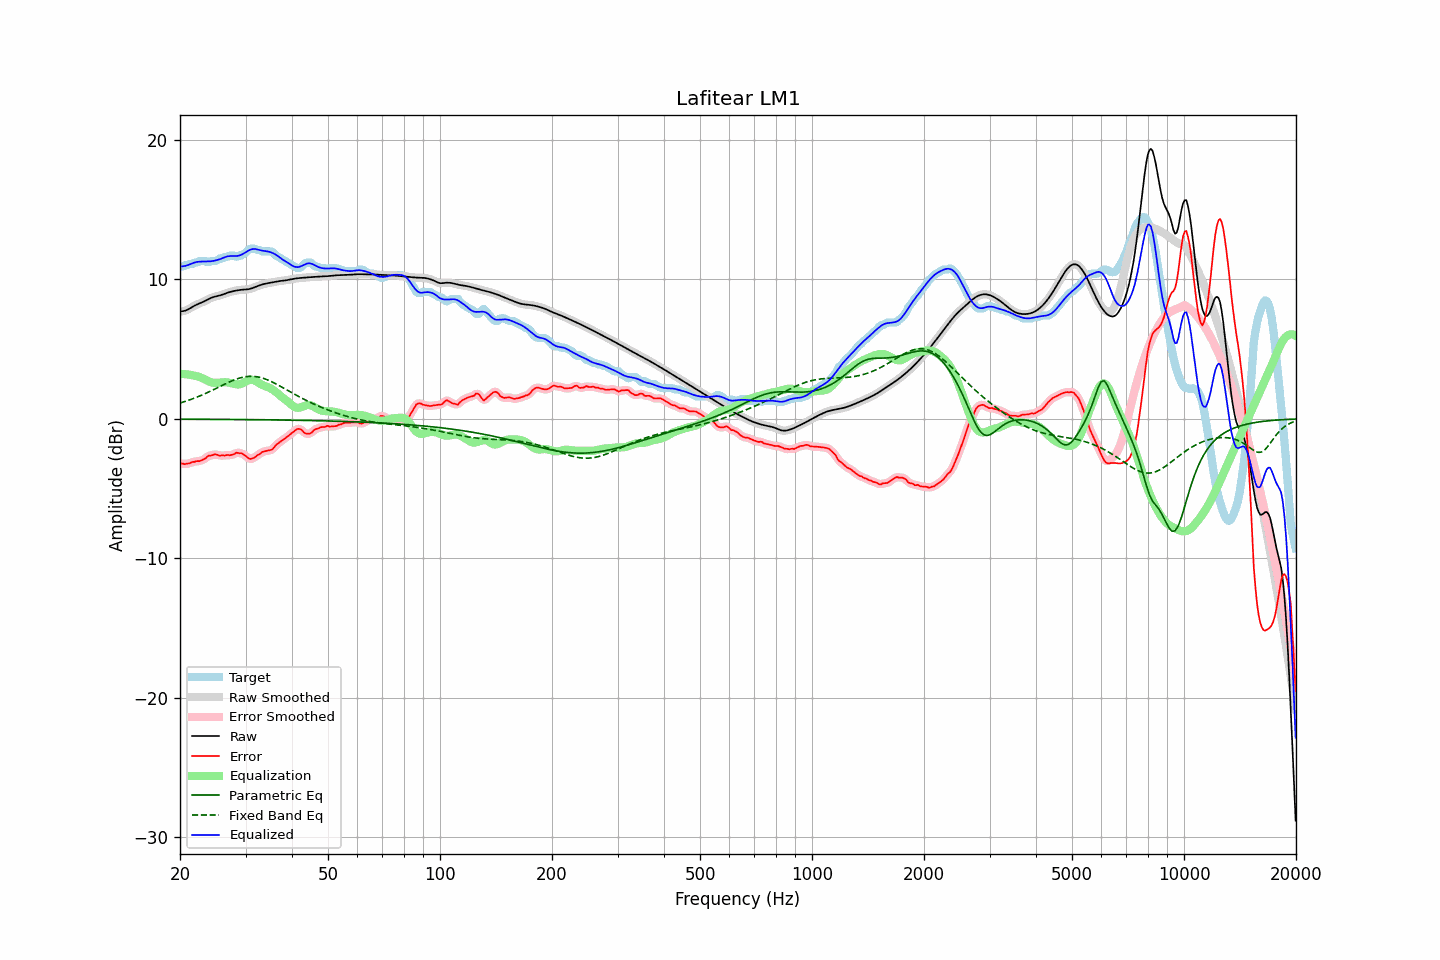

Data behind this chart, as committed beside it:
frequency, raw, error, smoothed, error_smoothed, equalization, parametric_eq, fixed_band_eq, equalized_raw, equalized_smoothed, target
20.00, 7.70, -3.20, 7.70, -3.19, 3.22, -0.02, 1.14, 10.93, 10.93, 10.91
20.20, 7.71, -3.20, 7.71, -3.21, 3.22, -0.02, 1.17, 10.93, 10.93, 10.91
20.40, 7.73, -3.21, 7.72, -3.22, 3.21, -0.02, 1.21, 10.94, 10.94, 10.94
20.61, 7.75, -3.26, 7.75, -3.23, 3.21, -0.02, 1.24, 10.96, 10.96, 11.01
20.81, 7.79, -3.21, 7.79, -3.23, 3.19, -0.03, 1.28, 10.99, 10.99, 11.01
21.02, 7.85, -3.20, 7.85, -3.21, 3.18, -0.03, 1.32, 11.03, 11.03, 11.05
21.23, 7.91, -3.20, 7.91, -3.17, 3.16, -0.03, 1.36, 11.07, 11.07, 11.11
21.44, 7.98, -3.13, 7.98, -3.14, 3.14, -0.03, 1.40, 11.12, 11.12, 11.11
21.66, 8.05, -3.08, 8.04, -3.10, 3.12, -0.03, 1.44, 11.16, 11.16, 11.12
21.87, 8.11, -3.09, 8.11, -3.06, 3.09, -0.03, 1.49, 11.21, 11.20, 11.20
22.09, 8.17, -3.04, 8.17, -3.05, 3.07, -0.03, 1.53, 11.24, 11.24, 11.21
22.31, 8.22, -3.02, 8.22, -3.04, 3.04, -0.03, 1.58, 11.26, 11.26, 11.24
22.54, 8.27, -3.04, 8.27, -3.02, 3.00, -0.03, 1.63, 11.27, 11.27, 11.31
22.76, 8.32, -2.99, 8.32, -2.99, 2.96, -0.03, 1.68, 11.28, 11.28, 11.31
22.99, 8.36, -2.94, 8.37, -2.95, 2.91, -0.03, 1.72, 11.28, 11.28, 11.31
23.22, 8.42, -2.89, 8.42, -2.88, 2.86, -0.03, 1.78, 11.28, 11.28, 11.31
23.45, 8.48, -2.83, 8.48, -2.80, 2.80, -0.03, 1.83, 11.28, 11.28, 11.31
23.69, 8.54, -2.71, 8.54, -2.72, 2.74, -0.03, 1.88, 11.28, 11.28, 11.24
23.92, 8.60, -2.64, 8.60, -2.66, 2.68, -0.03, 1.93, 11.28, 11.28, 11.24
24.16, 8.65, -2.64, 8.65, -2.62, 2.64, -0.03, 1.99, 11.29, 11.29, 11.30
24.40, 8.70, -2.60, 8.70, -2.59, 2.60, -0.03, 2.05, 11.31, 11.30, 11.31
24.65, 8.74, -2.57, 8.74, -2.57, 2.59, -0.04, 2.10, 11.33, 11.33, 11.31
24.89, 8.77, -2.53, 8.77, -2.55, 2.58, -0.04, 2.16, 11.35, 11.35, 11.31
25.14, 8.80, -2.57, 8.80, -2.58, 2.58, -0.04, 2.22, 11.38, 11.38, 11.37
25.39, 8.82, -2.61, 8.83, -2.60, 2.59, -0.04, 2.27, 11.41, 11.42, 11.44
25.65, 8.85, -2.65, 8.86, -2.63, 2.60, -0.04, 2.33, 11.45, 11.45, 11.51
25.91, 8.89, -2.62, 8.89, -2.64, 2.61, -0.04, 2.39, 11.50, 11.50, 11.51
26.16, 8.93, -2.62, 8.93, -2.63, 2.62, -0.04, 2.44, 11.55, 11.55, 11.55
26.43, 8.97, -2.63, 8.97, -2.61, 2.62, -0.04, 2.50, 11.60, 11.60, 11.61
26.69, 9.01, -2.59, 9.01, -2.61, 2.62, -0.04, 2.55, 11.63, 11.63, 11.61
26.96, 9.06, -2.59, 9.05, -2.60, 2.60, -0.04, 2.61, 11.66, 11.66, 11.64
27.23, 9.09, -2.61, 9.09, -2.59, 2.58, -0.04, 2.66, 11.67, 11.67, 11.71
27.50, 9.12, -2.58, 9.12, -2.59, 2.55, -0.04, 2.71, 11.67, 11.67, 11.71
27.77, 9.15, -2.55, 9.15, -2.55, 2.52, -0.05, 2.76, 11.67, 11.67, 11.71
28.05, 9.18, -2.52, 9.18, -2.49, 2.50, -0.05, 2.80, 11.67, 11.67, 11.69
28.33, 9.20, -2.42, 9.20, -2.46, 2.48, -0.05, 2.85, 11.68, 11.68, 11.62
28.62, 9.22, -2.44, 9.22, -2.44, 2.47, -0.05, 2.89, 11.69, 11.69, 11.66
28.90, 9.24, -2.47, 9.24, -2.44, 2.48, -0.05, 2.92, 11.71, 11.71, 11.71
29.19, 9.25, -2.46, 9.25, -2.48, 2.51, -0.05, 2.95, 11.76, 11.76, 11.71
29.48, 9.26, -2.52, 9.26, -2.51, 2.55, -0.05, 2.98, 11.81, 11.81, 11.78
29.78, 9.27, -2.58, 9.27, -2.58, 2.62, -0.05, 3.01, 11.88, 11.88, 11.85
30.08, 9.28, -2.66, 9.28, -2.67, 2.68, -0.05, 3.02, 11.96, 11.96, 11.94
30.38, 9.29, -2.77, 9.29, -2.77, 2.74, -0.05, 3.04, 12.02, 12.03, 12.06
30.68, 9.31, -2.84, 9.31, -2.83, 2.78, -0.06, 3.05, 12.09, 12.09, 12.15
30.99, 9.33, -2.87, 9.33, -2.86, 2.80, -0.06, 3.05, 12.14, 12.14, 12.21
31.30, 9.37, -2.84, 9.37, -2.85, 2.80, -0.06, 3.05, 12.17, 12.17, 12.21
31.61, 9.41, -2.79, 9.41, -2.79, 2.77, -0.06, 3.04, 12.18, 12.18, 12.21
31.93, 9.46, -2.72, 9.46, -2.71, 2.72, -0.06, 3.03, 12.17, 12.17, 12.18
32.24, 9.50, -2.61, 9.50, -2.64, 2.65, -0.06, 3.01, 12.15, 12.15, 12.12
32.57, 9.55, -2.56, 9.55, -2.55, 2.57, -0.06, 2.99, 12.12, 12.12, 12.11
32.89, 9.59, -2.49, 9.59, -2.47, 2.50, -0.06, 2.97, 12.09, 12.09, 12.08
33.22, 9.63, -2.38, 9.63, -2.40, 2.44, -0.07, 2.93, 12.06, 12.06, 12.01
33.55, 9.66, -2.35, 9.66, -2.35, 2.39, -0.07, 2.90, 12.05, 12.05, 12.01
33.89, 9.69, -2.32, 9.69, -2.31, 2.35, -0.07, 2.86, 12.03, 12.03, 12.01
34.23, 9.71, -2.29, 9.71, -2.29, 2.30, -0.07, 2.81, 12.02, 12.02, 12.01
34.57, 9.73, -2.27, 9.73, -2.28, 2.26, -0.07, 2.77, 11.99, 11.99, 12.01
34.92, 9.76, -2.25, 9.76, -2.25, 2.20, -0.07, 2.72, 11.96, 11.96, 12.01
35.27, 9.78, -2.22, 9.78, -2.20, 2.14, -0.07, 2.66, 11.92, 11.92, 11.99
35.62, 9.80, -2.12, 9.80, -2.11, 2.07, -0.07, 2.61, 11.87, 11.87, 11.92
35.97, 9.82, -1.97, 9.82, -1.98, 1.99, -0.08, 2.55, 11.81, 11.81, 11.80
... 635 more rows
